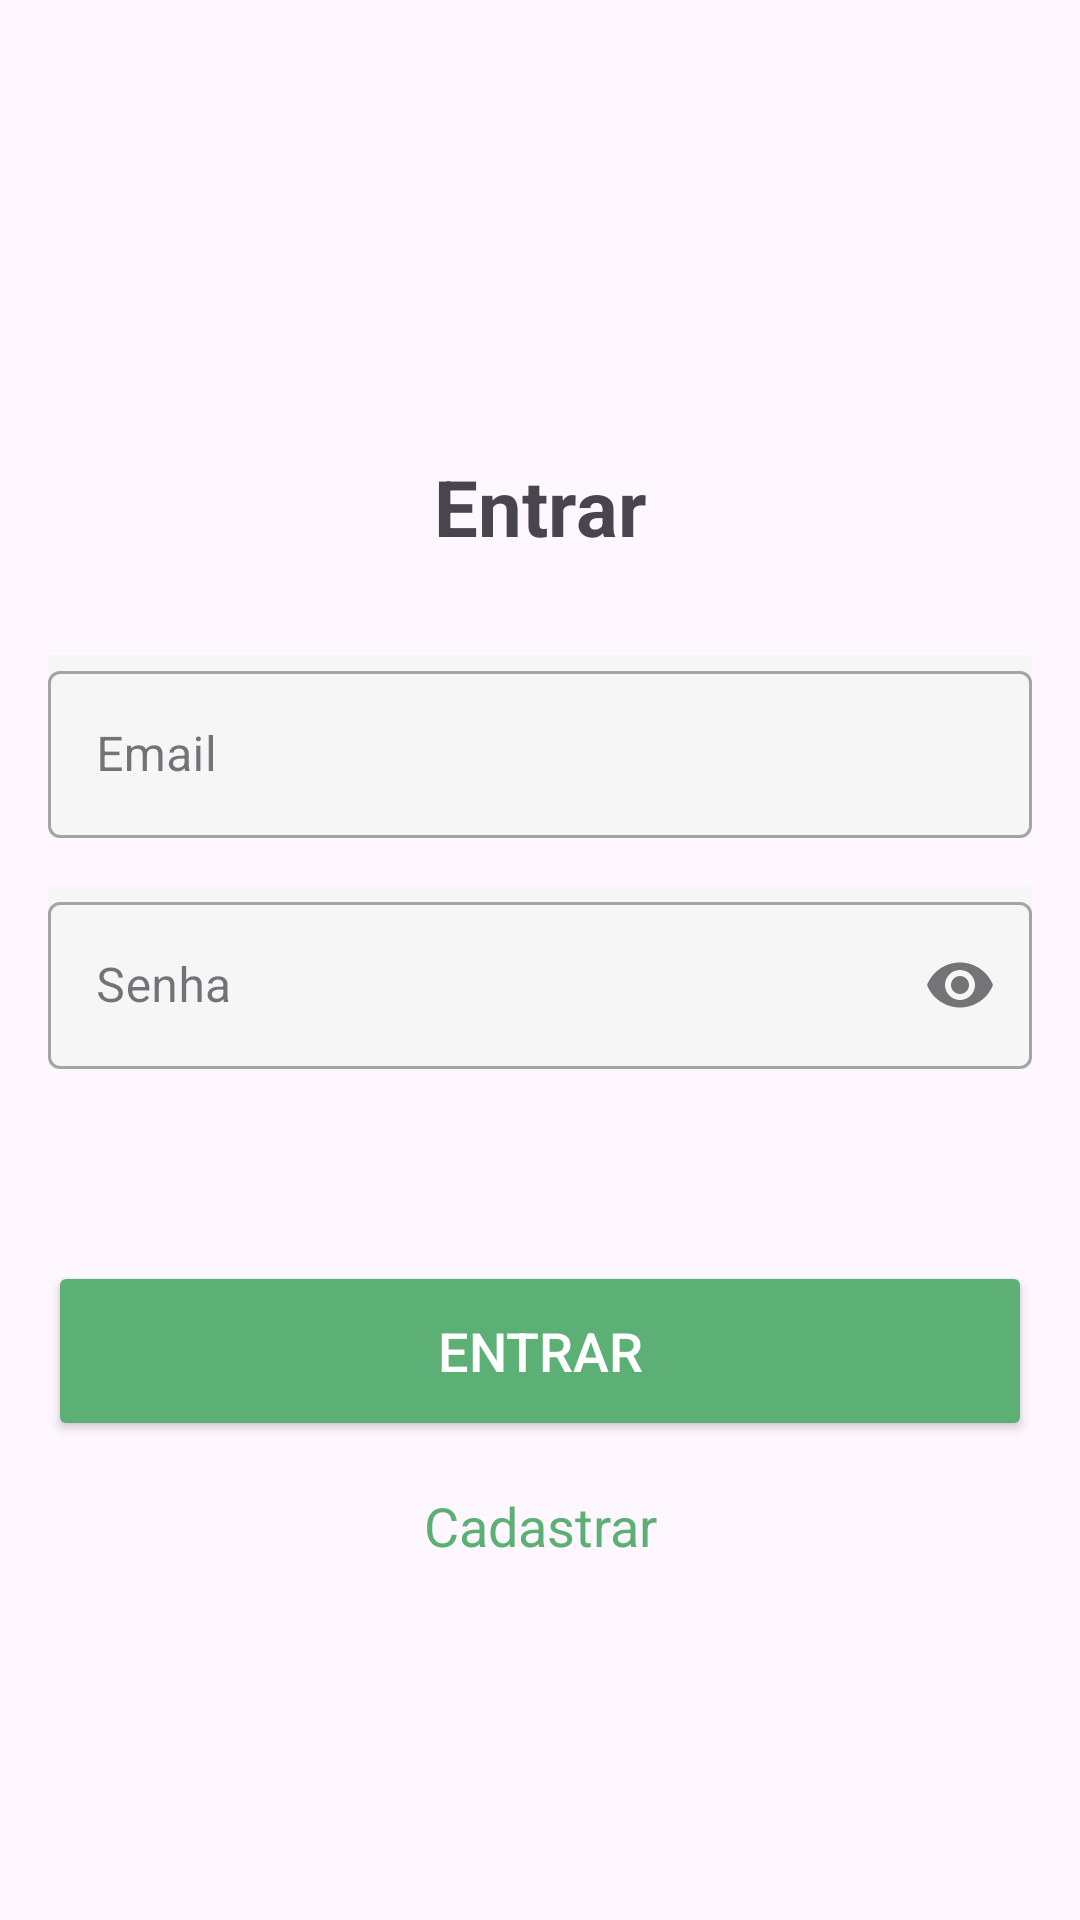

Reconstruct the res/layout file that produces this screen, plus the resources it refers to.
<!-- AndroidManifest.xml: application theme Base.Theme.HelpCity -->
<!-- res/layout/fragment_login.xml -->
<?xml version="1.0" encoding="utf-8"?>
<LinearLayout
    xmlns:android="http://schemas.android.com/apk/res/android"
    xmlns:tools="http://schemas.android.com/tools"
    android:layout_width="match_parent"
    android:layout_height="match_parent"
    xmlns:app="http://schemas.android.com/apk/res-auto"
    android:orientation="vertical"
    android:gravity="center_vertical"
    android:paddingHorizontal="16dp"
    tools:context=".ui.fragments.user.LoginFragment"
    android:paddingTop="32dp">

    <TextView
        android:layout_width="match_parent"
        android:layout_height="wrap_content"
        android:text="Entrar"
        android:textAlignment="center"
        android:textStyle="bold"
        android:textSize="26sp"
        android:layout_marginBottom="32dp"/>

    <com.google.android.material.textfield.TextInputLayout
        style="@style/Widget.MaterialComponents.TextInputLayout.OutlinedBox"
        android:layout_width="match_parent"
        android:layout_height="wrap_content"
        android:layout_marginBottom="8dp"
        android:background="@color/gray_theme">

        <com.google.android.material.textfield.TextInputEditText
            android:id="@+id/tieEmail"
            android:layout_width="match_parent"
            android:layout_height="wrap_content"
            android:inputType="textEmailAddress"
            android:hint="Email" />

    </com.google.android.material.textfield.TextInputLayout>

    <com.google.android.material.textfield.TextInputLayout
        style="@style/Widget.MaterialComponents.TextInputLayout.OutlinedBox"
        android:layout_width="match_parent"
        android:layout_height="wrap_content"
        android:layout_marginTop="8dp"
        android:background="@color/gray_theme"
        app:endIconMode="password_toggle">

        <com.google.android.material.textfield.TextInputEditText
            android:id="@+id/tiePassword"
            android:layout_width="match_parent"
            android:layout_height="wrap_content"
            android:inputType="textPassword"
            android:hint="Senha" />

    </com.google.android.material.textfield.TextInputLayout>

    <Button
        android:id="@+id/btnEnter"
        android:layout_width="match_parent"
        android:layout_marginTop="64dp"
        android:text="Entrar"
        android:textColor="@android:color/white"
        android:layout_height="60dp"
        android:textSize="18sp"
        android:backgroundTint="@color/green_theme"/>

    <TextView
        android:id="@+id/ttvRegister"
        android:layout_width="match_parent"
        android:layout_height="wrap_content"
        android:text="Cadastrar"
        android:textColor="@color/green_theme"
        android:textAlignment="center"
        android:textSize="18sp"
        android:layout_marginTop="16dp"/>

</LinearLayout>
<!-- resources referenced by this layout -->
<resources>
  <color name="gray_theme">#F6F6F6</color>
  <color name="green_theme">#5db075</color>
  <style name="Base.Theme.HelpCity" parent="Theme.Material3.DayNight.NoActionBar">
          
          <item name="colorPrimary">@color/green_theme</item>
      </style>
</resources>
